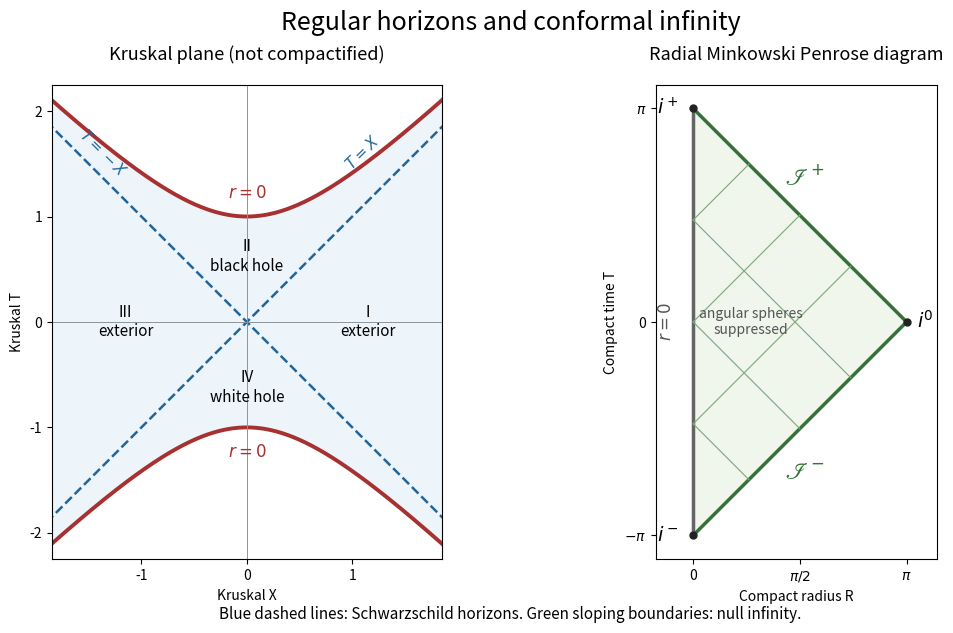

This chart was generated by the following Python code:
"""Kruskal plane and radial Minkowski conformal diagram.
Tested with Python 3.14.4, NumPy 2.3.5, Matplotlib 3.10.7.
Uses the supplied MPLCONFIGDIR; emits an opaque PNG basename into cwd.
"""
import numpy as np
import matplotlib
matplotlib.use('Agg')
import matplotlib.pyplot as plt

fig, axes = plt.subplots(1, 2, figsize=(11, 6.5), dpi=100, facecolor='white')
fig.subplots_adjust(left=.065, right=.955, bottom=.12, top=.85, wspace=.28)
fig.suptitle('Regular horizons and conformal infinity', fontsize=18, y=.965)
ax=axes[0]
x=np.linspace(-1.9,1.9,500)
h=np.sqrt(1+x*x)
ax.fill_between(x,-h,h,color='#edf4fa')
ax.plot(x,h,color='#a73030',lw=2.8)
ax.plot(x,-h,color='#a73030',lw=2.8)
ax.plot(x,x,'--',color='#20669b',lw=1.8)
ax.plot(x,-x,'--',color='#20669b',lw=1.8)
ax.axhline(0,color='#8d949a',lw=.7)
ax.axvline(0,color='#8d949a',lw=.7)
for xx,tt,label in [(1.15,0,'I\nexterior'),(-1.15,0,'III\nexterior'),(0,.62,'II\nblack hole'),(0,-.62,'IV\nwhite hole')]:
    ax.text(xx,tt,label,ha='center',va='center',fontsize=11)
ax.text(0,1.18,r'$r=0$',ha='center',color='#a73030',fontsize=12)
ax.text(0,-1.28,r'$r=0$',ha='center',color='#a73030',fontsize=12)
ax.text(.91,1.45,r'$T=X$',color='#20669b',rotation=45,fontsize=11)
ax.text(-1.62,1.38,r'$T=-X$',color='#20669b',rotation=-45,fontsize=11)
ax.set(xlim=(-1.85,1.85),ylim=(-2.25,2.25),xlabel='Kruskal X',ylabel='Kruskal T')
ax.set_aspect('equal')
ax.set_title('Kruskal plane (not compactified)',fontsize=13,pad=18)
ax.set_xticks([-1,0,1]); ax.set_yticks([-2,-1,0,1,2])
ax=axes[1]
p=np.pi
ax.fill([0,p,0],[-p,0,p],color='#f0f6ec')
ax.plot([0,p,0],[-p,0,p],color='#347239',lw=2.5)
ax.plot([0,0],[-p,p],color='#656565',lw=2.5)
for t0 in [-1.5,0,1.5]:
    # Null rays of positive slope within the physical triangle.
    rmax=(p-t0)/2
    rr=np.linspace(0,rmax,70)
    ax.plot(rr,t0+rr,color='#81aa81',lw=.85)
for t0 in [-1.5,0,1.5]:
    rmax=(p+t0)/2
    rr=np.linspace(0,rmax,70)
    ax.plot(rr,t0-rr,color='#81aa81',lw=.85)
ax.scatter([0,p,0],[p,0,-p],color='#222222',s=25,zorder=4)
ax.text(-.22,p,r'$i^+$',ha='right',va='center',fontsize=14)
ax.text(-.22,-p,r'$i^-$',ha='right',va='center',fontsize=14)
ax.text(p+.16,0,r'$i^0$',ha='left',va='center',fontsize=14)
ax.text(1.35,2.02,r'$\mathscr{I}^+$',fontsize=17,color='#347239')
ax.text(1.35,-2.33,r'$\mathscr{I}^-$',fontsize=17,color='#347239')
ax.text(-.27,0,r'$r=0$',rotation=90,ha='right',va='center',fontsize=12,color='#555555')
ax.text(.85,0,'angular spheres\nsuppressed',ha='center',va='center',fontsize=10,color='#555555')
ax.set(xlim=(-.55,p+.45),ylim=(-p-.35,p+.35),xlabel='Compact radius R',ylabel='Compact time T')
ax.set_aspect('equal')
ax.set_title('Radial Minkowski Penrose diagram',fontsize=13,pad=18)
ax.set_xticks([0,p/2,p],['0',r'$\pi/2$',r'$\pi$'])
ax.set_yticks([-p,0,p],[r'$-\pi$','0',r'$\pi$'])
fig.text(.5,.028,'Blue dashed lines: Schwarzschild horizons. Green sloping boundaries: null infinity.',ha='center',fontsize=11)
fig.savefig('paper-52-conformal-diagrams.png',dpi=100,facecolor='white',transparent=False)
plt.close(fig)
